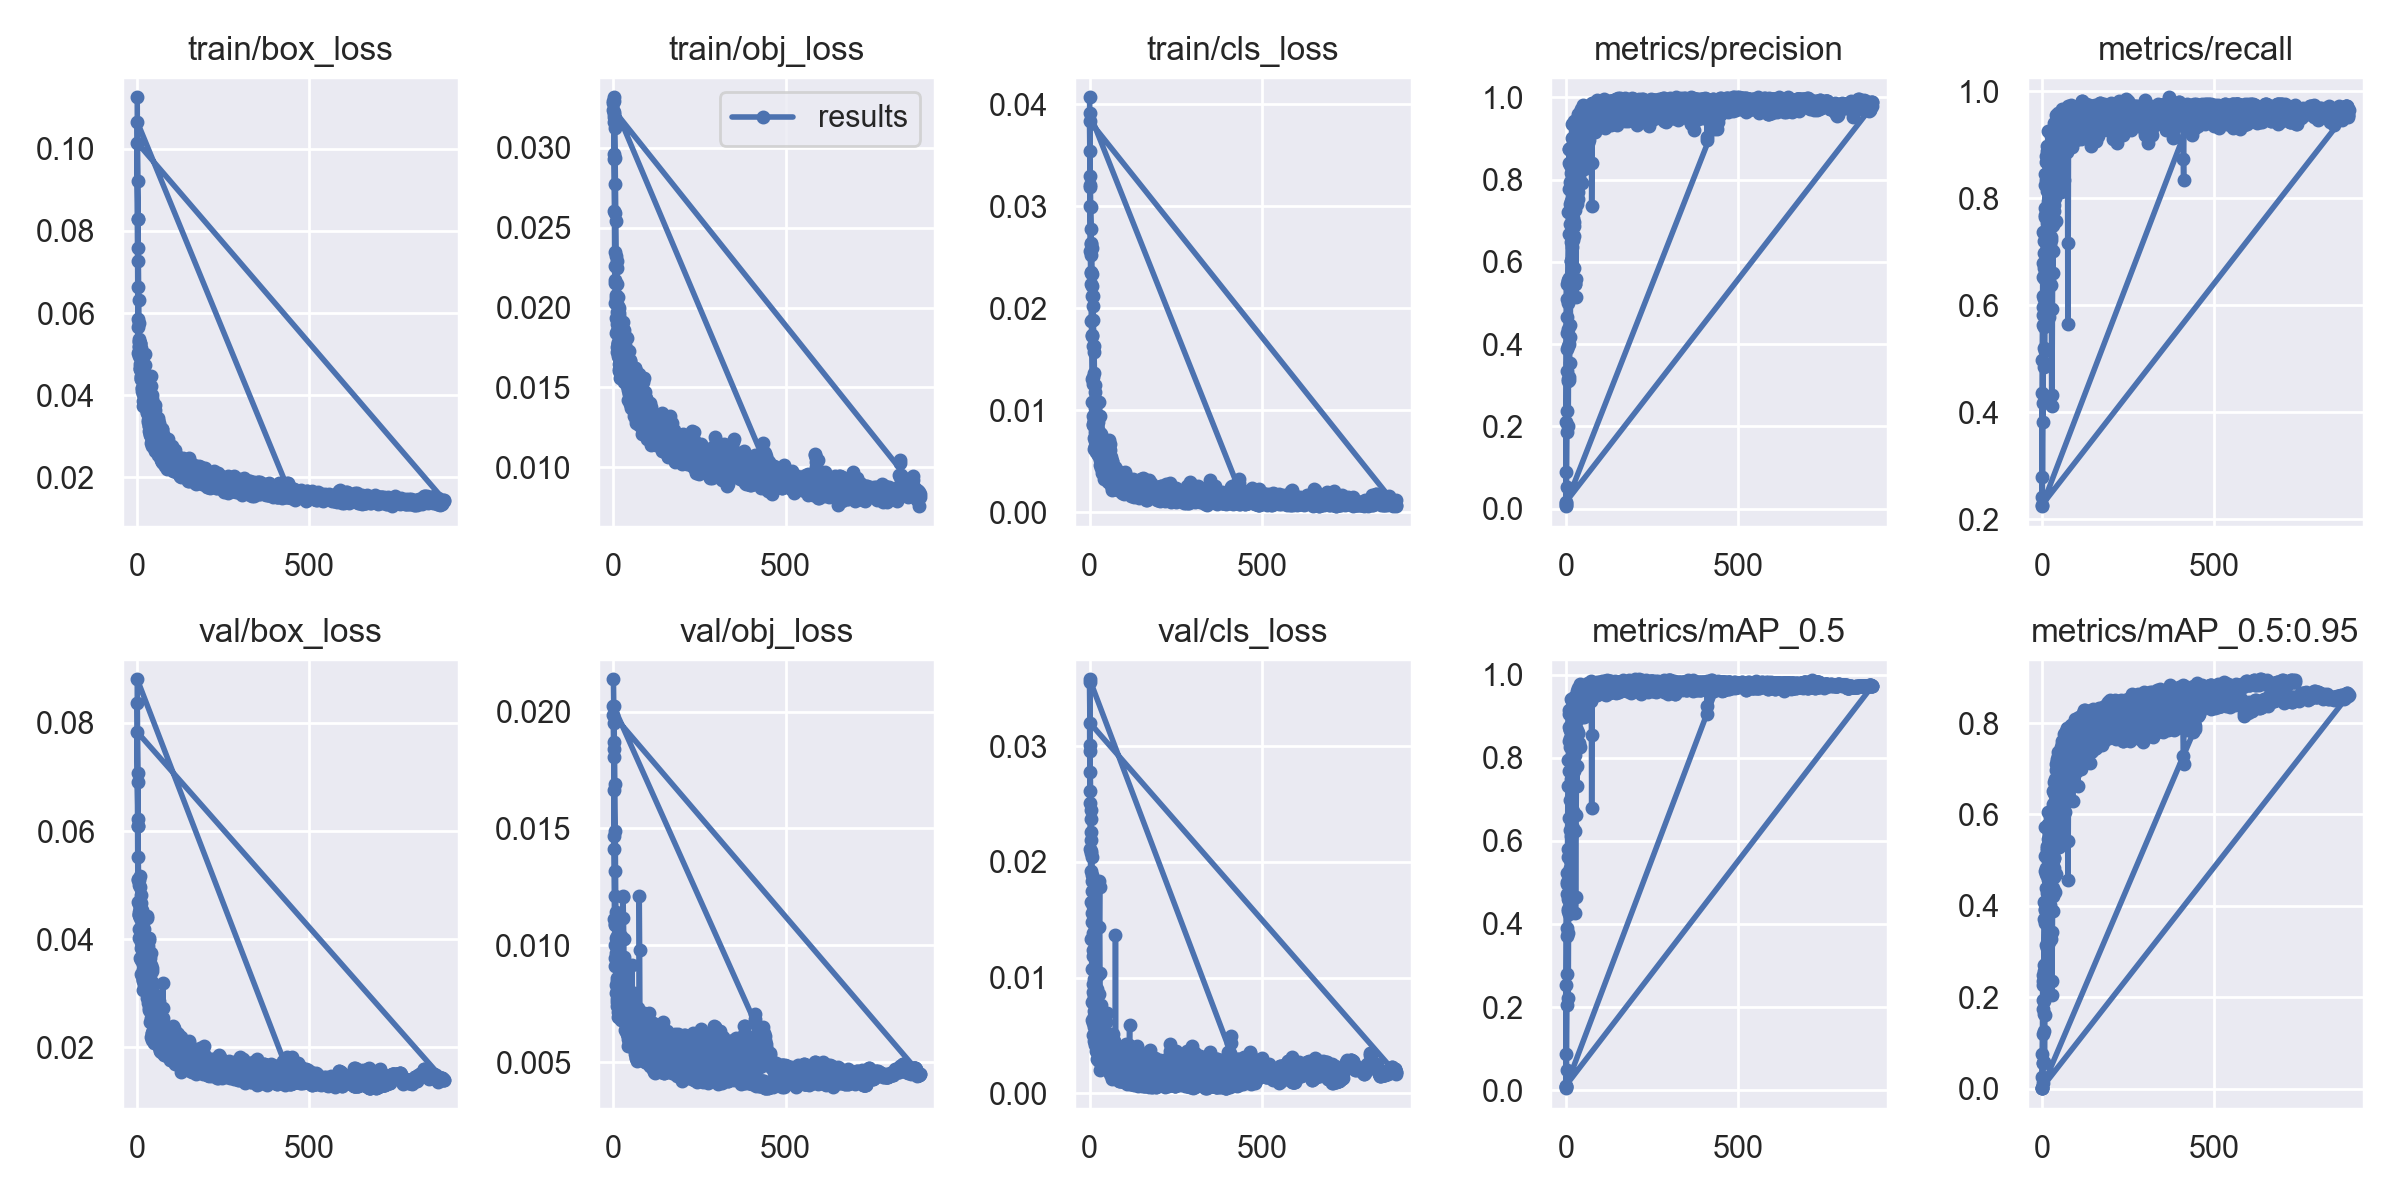

The table this chart was drawn from, first rows:
epoch, train/box_loss, train/obj_loss, train/cls_loss, metrics/precision, metrics/recall, metrics/mAP_0.5, metrics/mAP_0.5:0.95, val/box_loss, val/obj_loss, val/cls_loss, x/lr0, x/lr1, x/lr2
0, 0.1126, 0.03295, 0.0407, 0.005692, 0.435, 0.0048, 0.001003, 0.08365, 0.02138, 0.03556, 0.00021, 0.00021, 0.09811
1, 0.09228, 0.03215, 0.03542, 0.0124, 0.2789, 0.01086, 0.002121, 0.06904, 0.02023, 0.03008, 0.00043, 0.00043, 0.09613
2, 0.08283, 0.03317, 0.0321, 0.05179, 0.4167, 0.0488, 0.01251, 0.06095, 0.01951, 0.02616, 0.00065, 0.00065, 0.09415
3, 0.07266, 0.03192, 0.02998, 0.1866, 0.3805, 0.2048, 0.0569, 0.05526, 0.01842, 0.02372, 0.00087, 0.00087, 0.09217
4, 0.06306, 0.03128, 0.0278, 0.3352, 0.7377, 0.3911, 0.1732, 0.05003, 0.0169, 0.02193, 0.00109, 0.00109, 0.09019
5, 0.05748, 0.02936, 0.02626, 0.4992, 0.6121, 0.4367, 0.1924, 0.04444, 0.01489, 0.02094, 0.00131, 0.00131, 0.08821
6, 0.05313, 0.02777, 0.02587, 0.5538, 0.5203, 0.4608, 0.227, 0.04023, 0.01316, 0.02041, 0.00153, 0.00153, 0.08623
7, 0.05154, 0.02544, 0.02335, 0.1999, 0.484, 0.2225, 0.05898, 0.05161, 0.01142, 0.01888, 0.00175, 0.00175, 0.08425
8, 0.0528, 0.02326, 0.02221, 0.3996, 0.5141, 0.4247, 0.162, 0.04956, 0.01087, 0.01752, 0.00197, 0.00197, 0.08227
9, 0.05277, 0.02248, 0.02115, 0.3206, 0.6718, 0.4553, 0.2345, 0.04064, 0.0104, 0.01618, 0.00219, 0.00219, 0.08029
10, 0.05008, 0.0229, 0.02021, 0.312, 0.6483, 0.4947, 0.2252, 0.04522, 0.009887, 0.01381, 0.00241, 0.00241, 0.07831
11, 0.05157, 0.02151, 0.01883, 0.355, 0.7213, 0.5533, 0.269, 0.04236, 0.009594, 0.01189, 0.00263, 0.00263, 0.07633
12, 0.04967, 0.02065, 0.01629, 0.4461, 0.6452, 0.5344, 0.2739, 0.04824, 0.009245, 0.01074, 0.00285, 0.00285, 0.07435
13, 0.04917, 0.02013, 0.01569, 0.418, 0.7545, 0.6264, 0.233, 0.0402, 0.009239, 0.009899, 0.00307, 0.00307, 0.07237
14, 0.04791, 0.01866, 0.01365, 0.6013, 0.7471, 0.7492, 0.3955, 0.03825, 0.009064, 0.008505, 0.00329, 0.00329, 0.07039
15, 0.04595, 0.01997, 0.01245, 0.5377, 0.7766, 0.6116, 0.3073, 0.04547, 0.00857, 0.006217, 0.00351, 0.00351, 0.06841
16, 0.04617, 0.01969, 0.01175, 0.7237, 0.7956, 0.8283, 0.4561, 0.03575, 0.009049, 0.004568, 0.00373, 0.00373, 0.06643
17, 0.04605, 0.0195, 0.01018, 0.7524, 0.827, 0.8453, 0.4216, 0.03221, 0.008309, 0.0042, 0.00395, 0.00395, 0.06445
18, 0.04484, 0.01903, 0.008811, 0.6359, 0.8819, 0.805, 0.4307, 0.03613, 0.008811, 0.003608, 0.00417, 0.00417, 0.06247
19, 0.04378, 0.01831, 0.009101, 0.7346, 0.8872, 0.8548, 0.4517, 0.0359, 0.007866, 0.004147, 0.00439, 0.00439, 0.06049
20, 0.0439, 0.01804, 0.008505, 0.7491, 0.8567, 0.8171, 0.4322, 0.03159, 0.008387, 0.003944, 0.00461, 0.00461, 0.05851
21, 0.04267, 0.01778, 0.008379, 0.6524, 0.8613, 0.8096, 0.4575, 0.03792, 0.007927, 0.003524, 0.00483, 0.00483, 0.05653
22, 0.04351, 0.01762, 0.008159, 0.7072, 0.7691, 0.8347, 0.4365, 0.03583, 0.007447, 0.00298, 0.00505, 0.00505, 0.05455
23, 0.04992, 0.01726, 0.008074, 0.5844, 0.9004, 0.7686, 0.401, 0.03761, 0.007324, 0.003525, 0.00527, 0.00527, 0.05257
24, 0.04744, 0.01755, 0.007867, 0.6874, 0.8888, 0.8649, 0.4905, 0.03476, 0.00754, 0.003919, 0.00549, 0.00549, 0.05059
25, 0.04391, 0.01826, 0.007261, 0.6633, 0.918, 0.8454, 0.4538, 0.03177, 0.007416, 0.002856, 0.00571, 0.00571, 0.04861
26, 0.04307, 0.0169, 0.007226, 0.8129, 0.8201, 0.8442, 0.4598, 0.03074, 0.007378, 0.003197, 0.00593, 0.00593, 0.04663
27, 0.0408, 0.01767, 0.006798, 0.7669, 0.9038, 0.8623, 0.526, 0.03754, 0.007014, 0.002814, 0.00615, 0.00615, 0.04465
28, 0.04383, 0.01695, 0.00612, 0.7268, 0.8173, 0.8062, 0.4257, 0.03841, 0.008193, 0.004139, 0.00637, 0.00637, 0.04267
29, 0.04292, 0.01687, 0.006854, 0.8333, 0.8672, 0.9278, 0.5615, 0.03298, 0.007507, 0.003222, 0.00659, 0.00659, 0.04069
30, 0.03982, 0.01544, 0.006271, 0.8852, 0.749, 0.8884, 0.4915, 0.03345, 0.007769, 0.006687, 0.00681, 0.00681, 0.03871
31, 0.04039, 0.01728, 0.006231, 0.806, 0.8945, 0.9103, 0.5365, 0.03321, 0.007354, 0.002024, 0.00703, 0.00703, 0.03673
32, 0.04176, 0.01581, 0.006444, 0.8675, 0.8612, 0.9282, 0.5664, 0.03308, 0.007445, 0.002756, 0.00725, 0.00725, 0.03475
33, 0.04255, 0.01633, 0.006163, 0.7397, 0.9222, 0.8665, 0.4225, 0.03976, 0.007301, 0.002508, 0.00747, 0.00747, 0.03277
34, 0.03926, 0.01624, 0.005642, 0.9129, 0.8625, 0.9217, 0.504, 0.03067, 0.007689, 0.002878, 0.00769, 0.00769, 0.03079
35, 0.03806, 0.01642, 0.005974, 0.8183, 0.904, 0.8981, 0.5311, 0.0306, 0.0072, 0.00276, 0.00791, 0.00791, 0.02881
36, 0.0385, 0.01637, 0.005493, 0.7525, 0.8303, 0.834, 0.464, 0.03166, 0.008051, 0.00525, 0.00813, 0.00813, 0.02683
37, 0.03902, 0.01653, 0.006333, 0.9248, 0.9104, 0.9428, 0.6298, 0.02467, 0.007112, 0.003309, 0.00835, 0.00835, 0.02485
38, 0.03822, 0.01552, 0.005547, 0.8065, 0.8, 0.8366, 0.4308, 0.03655, 0.007389, 0.003346, 0.00857, 0.00857, 0.02287
39, 0.04459, 0.01508, 0.006739, 0.8869, 0.8525, 0.9356, 0.5241, 0.03748, 0.00753, 0.003593, 0.00879, 0.00879, 0.02089
40, 0.04221, 0.01812, 0.007006, 0.9045, 0.8842, 0.9319, 0.5854, 0.02887, 0.007471, 0.002623, 0.00901, 0.00901, 0.01891
41, 0.03878, 0.0167, 0.006219, 0.8355, 0.9008, 0.9038, 0.5298, 0.02914, 0.007469, 0.003165, 0.00923, 0.00923, 0.01693
42, 0.04003, 0.01579, 0.006548, 0.8198, 0.9013, 0.9084, 0.5634, 0.03111, 0.007928, 0.00352, 0.00945, 0.00945, 0.01495
43, 0.03893, 0.01645, 0.005317, 0.9541, 0.8667, 0.9455, 0.5788, 0.03416, 0.007526, 0.003034, 0.00967, 0.00967, 0.01297
44, 0.03694, 0.01731, 0.00478, 0.9107, 0.8875, 0.9464, 0.6186, 0.02718, 0.007035, 0.002567, 0.00989, 0.00989, 0.01099
45, 0.03816, 0.01612, 0.005627, 0.9234, 0.9229, 0.9668, 0.6125, 0.02475, 0.0068, 0.002628, 0.01, 0.01, 0.01
46, 0.03597, 0.01634, 0.006107, 0.842, 0.9184, 0.9327, 0.6246, 0.02665, 0.00694, 0.002914, 0.01, 0.01, 0.01
47, 0.03751, 0.01672, 0.00537, 0.7919, 0.8243, 0.8986, 0.55, 0.0275, 0.007755, 0.006148, 0.01, 0.01, 0.01
48, 0.03695, 0.01554, 0.005433, 0.8703, 0.8388, 0.9162, 0.5698, 0.02971, 0.007051, 0.00457, 0.01, 0.01, 0.01
49, 0.03628, 0.01515, 0.004883, 0.8536, 0.9136, 0.9534, 0.5887, 0.02994, 0.00754, 0.002371, 0.01, 0.01, 0.01
50, 0.03445, 0.01569, 0.004252, 0.8708, 0.8558, 0.9199, 0.5293, 0.02899, 0.007516, 0.0032, 0.01, 0.01, 0.01
51, 0.03761, 0.01577, 0.004939, 0.8628, 0.8233, 0.9176, 0.5585, 0.02829, 0.007464, 0.003852, 0.01, 0.01, 0.01
52, 0.03381, 0.01638, 0.006231, 0.8959, 0.8884, 0.9403, 0.5947, 0.0251, 0.007323, 0.002306, 0.01, 0.01, 0.01
53, 0.03638, 0.01587, 0.005797, 0.9184, 0.8216, 0.939, 0.5624, 0.02948, 0.007621, 0.003336, 0.01, 0.01, 0.01
54, 0.03432, 0.01623, 0.005886, 0.8259, 0.8115, 0.8971, 0.5718, 0.02454, 0.009148, 0.003714, 0.01, 0.01, 0.01
55, 0.03318, 0.01497, 0.007056, 0.9365, 0.8541, 0.9392, 0.6322, 0.02297, 0.007265, 0.002308, 0.01, 0.01, 0.01
56, 0.03317, 0.01595, 0.005156, 0.9124, 0.9008, 0.9507, 0.6298, 0.02533, 0.007561, 0.002481, 0.01, 0.01, 0.01
57, 0.0329, 0.0157, 0.006462, 0.9519, 0.9158, 0.945, 0.5968, 0.02643, 0.007114, 0.003259, 0.01, 0.01, 0.01
58, 0.03282, 0.01608, 0.006094, 0.8943, 0.8764, 0.918, 0.6032, 0.025, 0.007744, 0.003183, 0.01, 0.01, 0.01
59, 0.03453, 0.01596, 0.006641, 0.9045, 0.8752, 0.9312, 0.5833, 0.02618, 0.007974, 0.002946, 0.01, 0.01, 0.01
... 2,011 more rows
